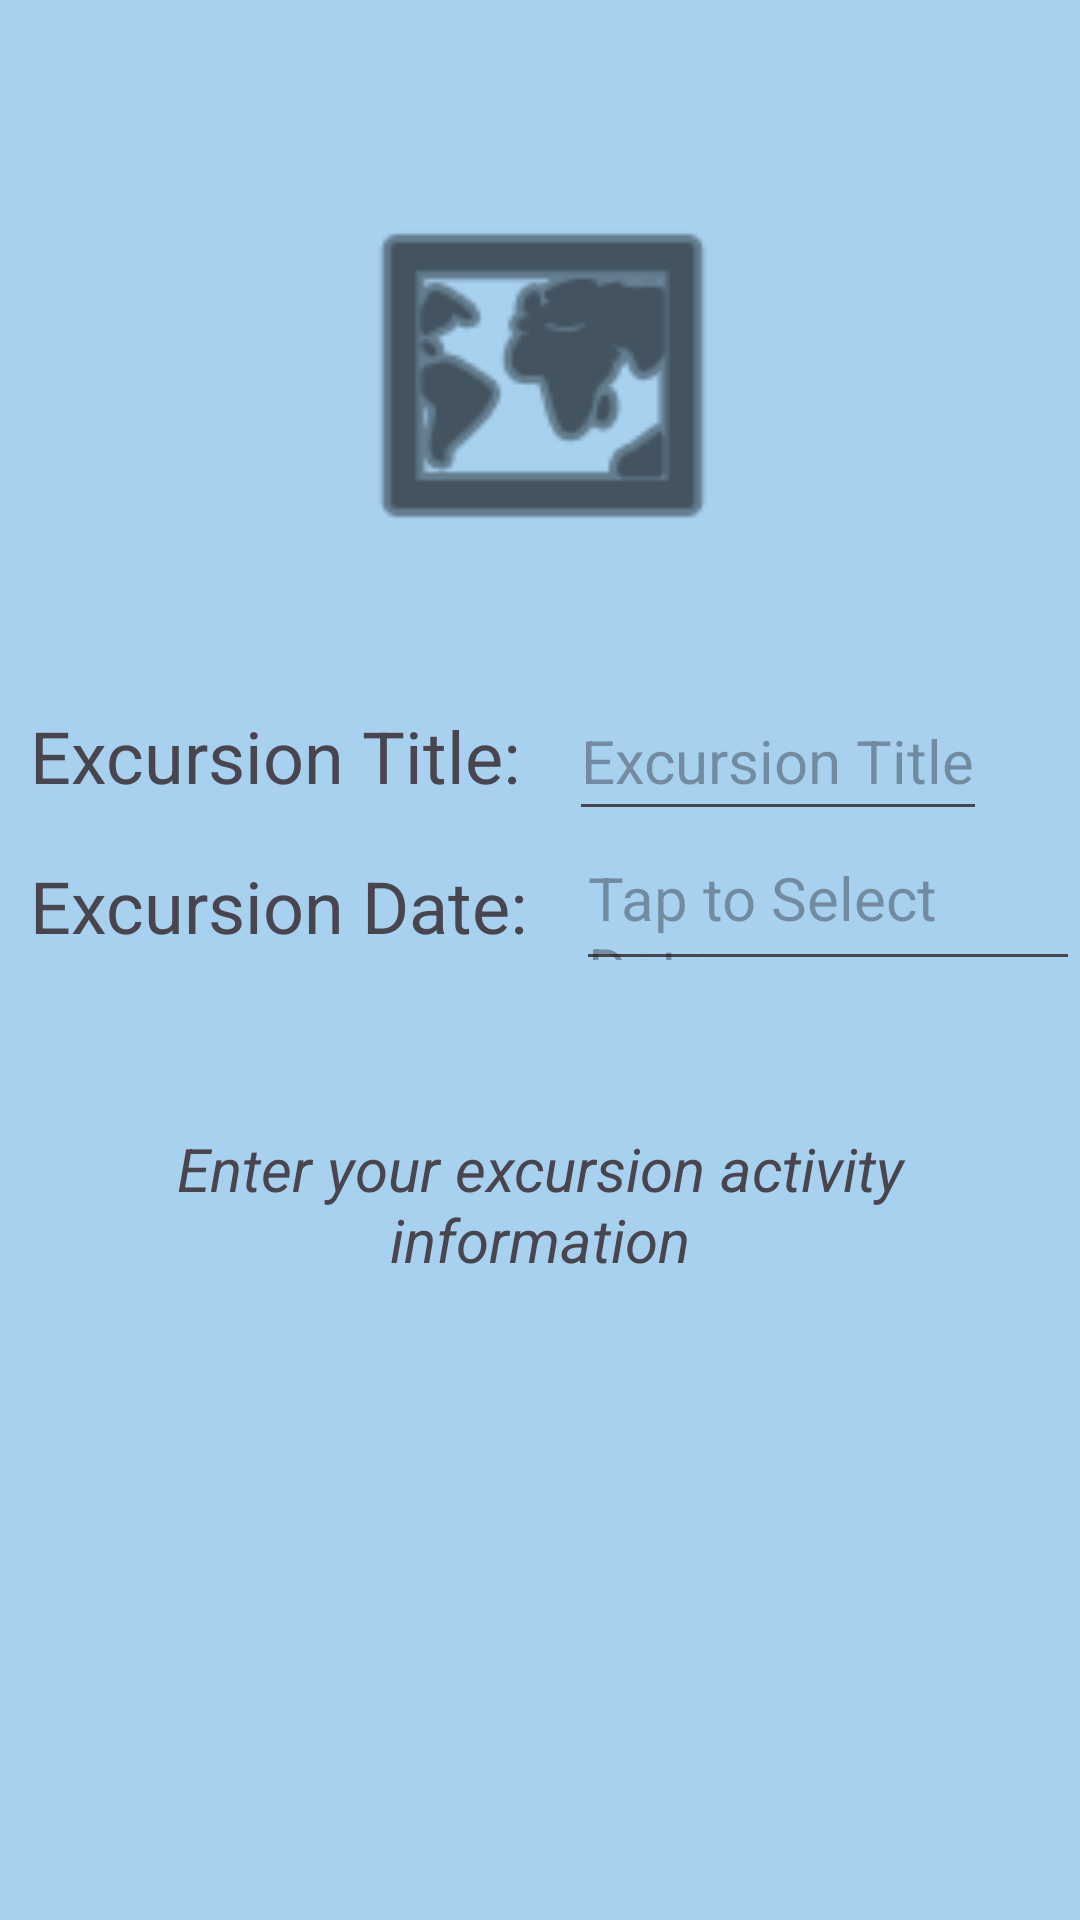

Android layout source for this screen:
<!-- AndroidManifest.xml: application theme Theme.VacationSchedulerApp -->
<!-- res/layout/activity_excursion_details.xml -->
<?xml version="1.0" encoding="utf-8"?>
<androidx.constraintlayout.widget.ConstraintLayout xmlns:android="http://schemas.android.com/apk/res/android"
    xmlns:app="http://schemas.android.com/apk/res-auto"
    xmlns:tools="http://schemas.android.com/tools"
    android:layout_width="match_parent"
    android:layout_height="match_parent"
    android:background="#580288D1"
    tools:context=".UI.ExcursionDetails">

    <LinearLayout
        android:id="@+id/linearLayout"
        android:layout_width="wrap_content"
        android:layout_height="wrap_content"
        android:orientation="vertical"
        app:layout_constraintBottom_toBottomOf="parent"
        app:layout_constraintEnd_toEndOf="parent"
        app:layout_constraintHorizontal_bias="0.516"
        app:layout_constraintStart_toStartOf="parent"
        app:layout_constraintTop_toTopOf="parent"
        app:layout_constraintVertical_bias="0.418"
        tools:ignore="ExtraText">

        <LinearLayout
            android:layout_width="wrap_content"
            android:layout_height="wrap_content"
            android:orientation="horizontal">

            <TextView
                android:layout_width="wrap_content"
                android:layout_height="50dp"
                android:padding="10dp"
                android:text="Excursion Title: "
                android:textSize="24sp"></TextView>

            <EditText
                android:id="@+id/excursion_title"
                android:layout_width="wrap_content"
                android:layout_height="50dp"
                android:hint="Excursion Title"
                android:textSize="20sp"></EditText>

        </LinearLayout>


        <LinearLayout
            android:layout_width="wrap_content"
            android:layout_height="wrap_content"
            android:orientation="horizontal">

            <TextView
                android:layout_width="wrap_content"
                android:layout_height="50dp"
                android:padding="10dp"
                android:text="Excursion Date: "
                android:textSize="24sp"></TextView>

            <EditText
                android:id="@+id/excursion_date"
                android:layout_width="wrap_content"
                android:layout_height="50dp"
                android:hint="Tap to Select Date"
                android:textSize="20sp"></EditText>


        </LinearLayout>

    </LinearLayout>

    <ImageView
        android:id="@+id/imageView3"
        android:layout_width="155dp"
        android:layout_height="129dp"
        app:layout_constraintBottom_toBottomOf="parent"
        app:layout_constraintEnd_toEndOf="parent"
        app:layout_constraintStart_toStartOf="parent"
        app:layout_constraintTop_toTopOf="parent"
        app:layout_constraintVertical_bias="0.119"
        app:srcCompat="@android:drawable/ic_menu_mapmode"
        app:tint="@color/black" />

    <TextView
        android:id="@+id/textView10"
        android:layout_width="297dp"
        android:layout_height="56dp"
        android:text="Enter your excursion activity information"
        android:textAlignment="center"
        android:textAllCaps="false"
        android:textSize="20sp"
        android:textStyle="italic"
        app:layout_constraintBottom_toBottomOf="parent"
        app:layout_constraintEnd_toEndOf="parent"
        app:layout_constraintStart_toStartOf="parent"
        app:layout_constraintTop_toTopOf="parent"
        app:layout_constraintVertical_bias="0.644" />


</androidx.constraintlayout.widget.ConstraintLayout>
<!-- resources referenced by this layout -->
<resources>
  <color name="black">#FF000000</color>
  <style name="Theme.VacationSchedulerApp" parent="Base.Theme.VacationSchedulerApp" />
  <style name="Base.Theme.VacationSchedulerApp" parent="Theme.Material3.DayNight">
          
          
      </style>
</resources>
